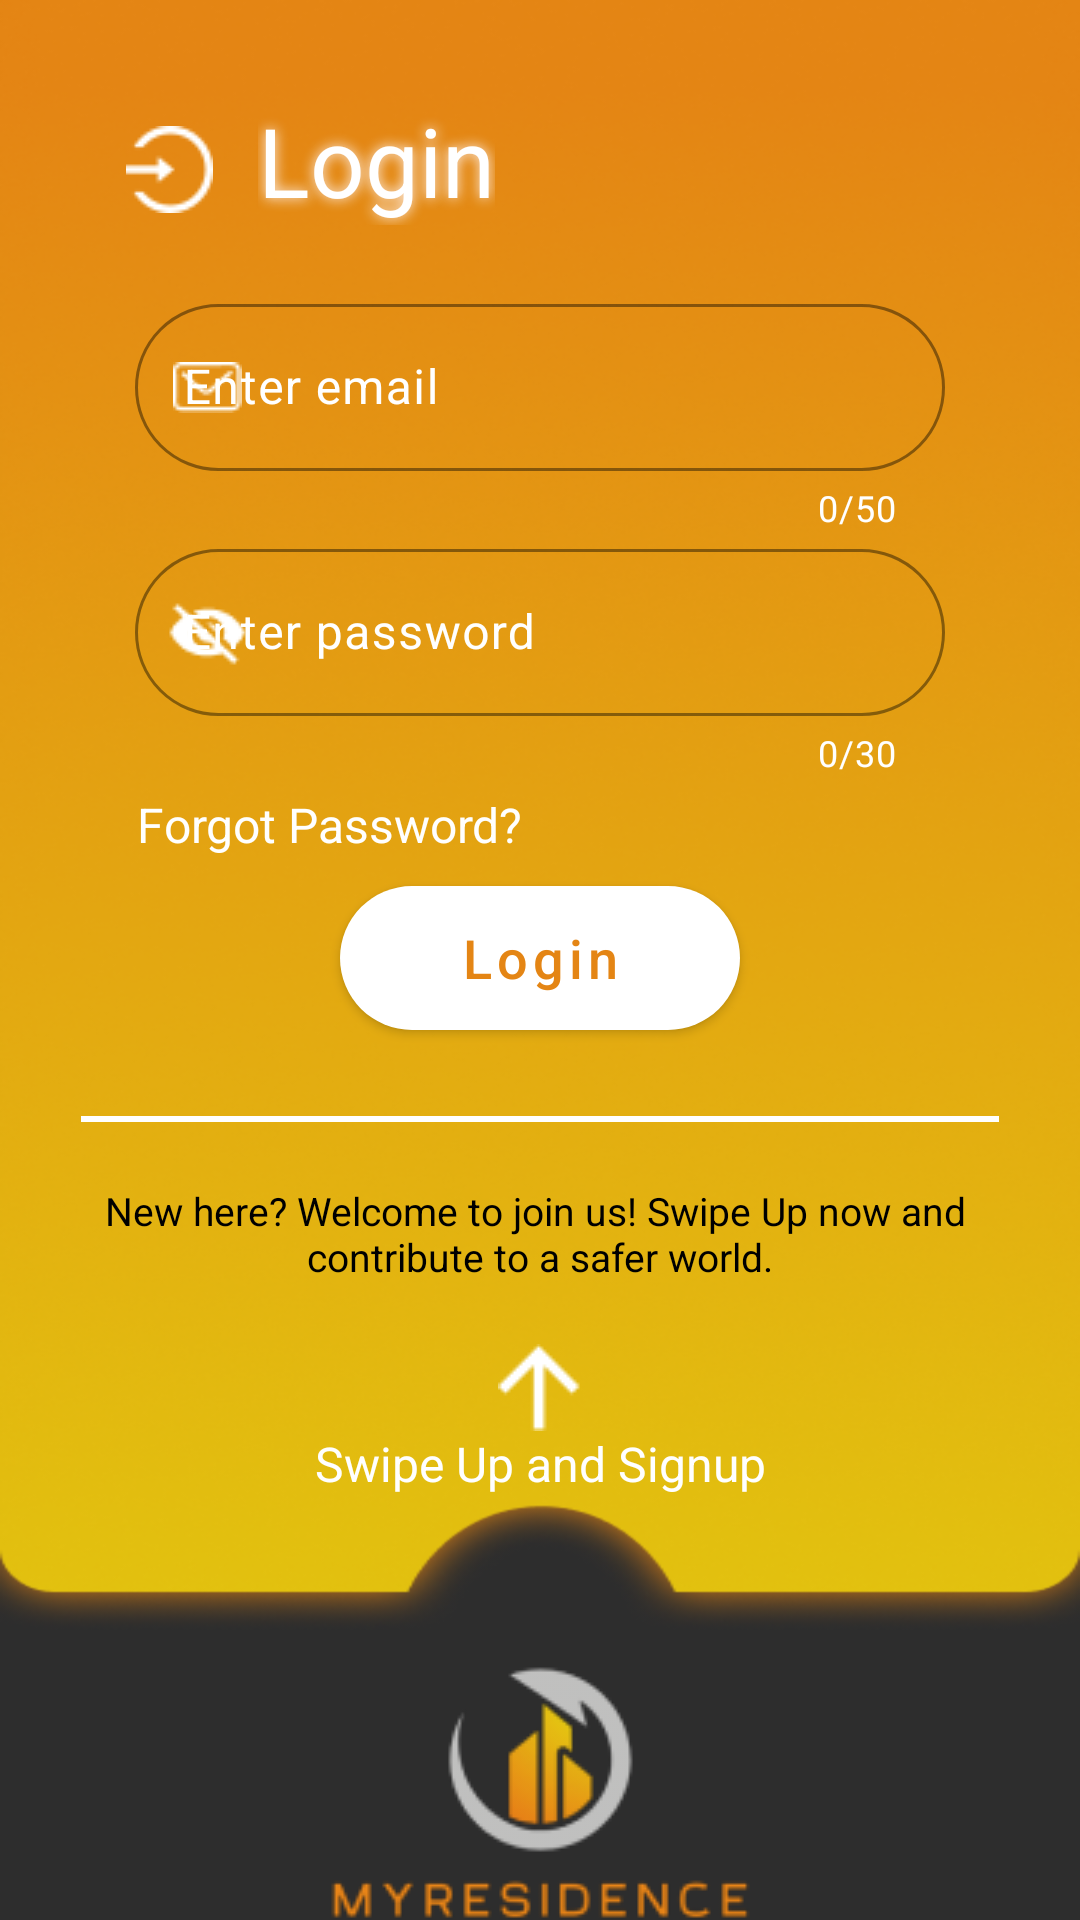

Write the Android layout XML for this screen, with the resource values it uses.
<!-- AndroidManifest.xml: application theme Theme.GoogleMap -->
<!-- res/layout/login.xml -->
<?xml version="1.0" encoding="utf-8"?>
<androidx.constraintlayout.widget.ConstraintLayout
    xmlns:android="http://schemas.android.com/apk/res/android"
    xmlns:app="http://schemas.android.com/apk/res-auto"
    xmlns:tools="http://schemas.android.com/tools"
    android:layout_width="match_parent"
    android:layout_height="match_parent"
    android:background="#2d2d2d">

    <View
        android:id="@+id/background"
        android:layout_width="0dp"
        android:layout_height="0dp"
        android:background="@drawable/login_background"
        app:layout_constraintEnd_toEndOf="parent"
        app:layout_constraintHeight_percent="0.85"
        app:layout_constraintStart_toStartOf="parent"
        app:layout_constraintTop_toTopOf="parent" />



    <androidx.constraintlayout.widget.Guideline
        android:id="@+id/guidelineLogoTop"
        android:layout_width="wrap_content"
        android:layout_height="wrap_content"
        android:orientation="horizontal"
        app:layout_constraintGuide_percent="0.05" />

    <ImageView
        android:id="@+id/login_page_logo"
        android:layout_width="wrap_content"
        android:layout_height="wrap_content"
        android:layout_gravity="center_vertical"
        android:paddingHorizontal="15dp"
        android:paddingVertical="10dp"
        android:src="@drawable/signup_login_icon"
        app:layout_constraintEnd_toEndOf="parent"
        app:layout_constraintStart_toStartOf="parent"
        app:layout_constraintTop_toBottomOf="@id/guidelineLogoTop"
        app:layout_constraintHorizontal_bias="0.09"
        />

    <TextView
        android:layout_width="wrap_content"
        android:layout_height="wrap_content"
        android:layout_gravity="center_vertical"
        android:text="Login"
        android:textAppearance="@style/signup_login_style"
        app:layout_constraintStart_toEndOf="@id/login_page_logo"
        app:layout_constraintTop_toTopOf="@id/login_page_logo" />

    <androidx.constraintlayout.widget.Guideline
        android:id="@+id/guidelineFieldsTop"
        android:layout_width="wrap_content"
        android:layout_height="wrap_content"
        android:orientation="horizontal"
        app:layout_constraintGuide_percent="0.15" />

    <com.google.android.material.textfield.TextInputLayout
        android:id="@+id/outlinedTextField"
        android:layout_width="0dp"
        android:layout_height="wrap_content"
        android:layout_marginBottom="10dp"
        android:paddingHorizontal="45dp"
        android:textColorHint="@color/white"
        app:boxCornerRadiusBottomEnd="30dp"
        app:boxCornerRadiusBottomStart="30dp"
        app:boxCornerRadiusTopEnd="30dp"
        app:boxCornerRadiusTopStart="30dp"
        app:boxStrokeColor="@drawable/border_color_selector"
        app:counterEnabled="true"
        app:counterMaxLength="50"
        app:counterTextColor="@color/white"
        app:hintTextColor="@color/white"
        app:layout_constraintEnd_toEndOf="parent"
        app:layout_constraintStart_toStartOf="parent"
        app:layout_constraintTop_toBottomOf="@id/guidelineFieldsTop"
        app:startIconDrawable="@drawable/email_icon"
        app:startIconTint="@color/white">

        <com.google.android.material.textfield.TextInputEditText
            android:id="@+id/emailInputField"
            android:layout_width="match_parent"
            android:layout_height="wrap_content"
            android:background="@null"
            android:hint="Enter email"
            android:lines="1"
            android:textColor="@color/white" />
    </com.google.android.material.textfield.TextInputLayout>

    <androidx.constraintlayout.widget.Guideline
        android:id="@+id/guidelinePasswordTop"
        android:layout_width="wrap_content"
        android:layout_height="wrap_content"
        android:orientation="horizontal"
        app:layout_constraintGuide_percent="0.27" />

    <com.google.android.material.textfield.TextInputLayout
        android:id="@+id/passwordInputLayout"
        android:layout_width="0dp"
        android:layout_height="wrap_content"
        android:paddingHorizontal="45dp"
        android:paddingVertical="5dp"
        android:textColorHint="@color/white"
        app:boxCornerRadiusBottomEnd="30dp"
        app:boxCornerRadiusBottomStart="30dp"
        app:boxCornerRadiusTopEnd="30dp"
        app:boxCornerRadiusTopStart="30dp"
        app:boxStrokeColor="@drawable/border_color_selector"
        app:counterEnabled="true"
        app:counterMaxLength="30"
        app:counterTextColor="@color/white"
        app:hintTextColor="@color/white"
        app:layout_constraintEnd_toEndOf="parent"
        app:layout_constraintStart_toStartOf="parent"
        app:layout_constraintTop_toBottomOf="@id/guidelinePasswordTop"
        app:startIconCheckable="true"
        app:startIconDrawable="@drawable/eye_close"
        app:startIconTint="@color/white">

        <com.google.android.material.textfield.TextInputEditText
            android:id="@+id/passwordInputField"
            android:layout_width="match_parent"
            android:layout_height="wrap_content"
            android:background="@null"
            android:hint="Enter password"
            android:inputType="textPassword"
            android:textColor="@color/white" />

    </com.google.android.material.textfield.TextInputLayout>



    <TextView
        android:id="@+id/forgot_password_link"
        android:layout_width="wrap_content"
        android:layout_height="wrap_content"
        android:layout_gravity="start"
        android:layout_marginLeft="25dp"
        android:layout_marginBottom="20dp"
        android:clickable="true"
        android:focusable="true"
        android:text="Forgot Password?"
        android:textColor="@color/white"
        android:textSize="16sp"
        app:layout_constraintEnd_toEndOf="parent"
        app:layout_constraintHorizontal_bias="0.1"
        app:layout_constraintStart_toStartOf="parent"
        app:layout_constraintTop_toBottomOf="@id/passwordInputLayout" />

    <androidx.constraintlayout.widget.Guideline
        android:id="@+id/guidelineLoginButtonTop"
        android:layout_width="wrap_content"
        android:layout_height="wrap_content"
        android:orientation="horizontal"
        app:layout_constraintGuide_percent="0.43" />


    <Button
        android:id="@+id/loginButton"
        style="@style/Widget.MaterialComponents.Button.Icon"
        android:layout_width="wrap_content"
        android:layout_height="wrap_content"
        android:layout_gravity="center"
        android:layout_marginTop="20dp"
        android:layout_marginBottom="20dp"
        android:background="@drawable/round_button"
        android:paddingHorizontal="40dp"
        android:paddingVertical="5dp"
        android:text="Login"
        android:textAllCaps="false"
        android:textColor="#E48514"
        android:textSize="18dp"
        app:backgroundTint="@null"
        app:layout_constraintEnd_toEndOf="parent"
        app:layout_constraintStart_toStartOf="parent"
        app:layout_constraintTop_toBottomOf="@id/guidelineLoginButtonTop" />

    <androidx.constraintlayout.widget.Guideline
        android:id="@+id/guidelineDividerTop"
        android:layout_width="wrap_content"
        android:layout_height="wrap_content"
        android:orientation="horizontal"
        app:layout_constraintGuide_percent="0.55" />

    <View
        android:id="@+id/divider"
        android:layout_width="0dp"
        android:layout_height="2dp"
        android:layout_marginTop="20dp"
        android:layout_marginBottom="10dp"
        android:background="#FFFFFF"
        app:layout_constraintEnd_toEndOf="parent"
        app:layout_constraintStart_toStartOf="parent"
        app:layout_constraintTop_toBottomOf="@id/guidelineDividerTop"
        app:layout_constraintWidth_percent="0.85" />

    <ImageView
        android:layout_width="wrap_content"
        android:layout_height="wrap_content"
        android:background="@drawable/logo"
        app:layout_constraintEnd_toEndOf="parent"
        app:layout_constraintHorizontal_bias="0.5"
        app:layout_constraintStart_toStartOf="parent"
        app:layout_constraintTop_toBottomOf="@id/background"
        app:layout_constraintVertical_bias="0.5" />

    <androidx.constraintlayout.widget.Guideline
        android:id="@+id/guidelineDescriptionTop"
        android:layout_width="wrap_content"
        android:layout_height="wrap_content"
        android:orientation="horizontal"
        app:layout_constraintGuide_percent="0.57" />

    <TextView
        android:id="@+id/login_description"
        android:layout_width="wrap_content"
        android:layout_height="wrap_content"
        android:layout_gravity="center"
        android:layout_marginTop="30dp"
        android:layout_marginBottom="30dp"
        android:text="@string/login_description"
        android:textAlignment="center"
        android:textColor="#000000"
        android:textSize="13dp"
        app:layout_constraintEnd_toEndOf="parent"
        app:layout_constraintStart_toStartOf="parent"
        app:layout_constraintTop_toBottomOf="@id/guidelineDescriptionTop" />

    <androidx.constraintlayout.widget.Guideline
        android:id="@+id/guidelineSwipeUpTop"
        android:layout_width="wrap_content"
        android:layout_height="wrap_content"
        android:orientation="horizontal"
        app:layout_constraintGuide_percent="0.70" />

    <ImageView
        android:id="@+id/upward_arrow"
        android:layout_width="wrap_content"
        android:layout_height="wrap_content"
        android:layout_gravity="center"
        android:background="@drawable/upward_arrow"
        app:layout_constraintEnd_toEndOf="parent"
        app:layout_constraintStart_toStartOf="parent"
        app:layout_constraintTop_toBottomOf="@id/guidelineSwipeUpTop" />

    <TextView
        android:layout_width="wrap_content"
        android:layout_height="wrap_content"
        android:layout_gravity="center"
        android:text="Swipe Up and Signup"
        android:textColor="@color/white"
        android:textSize="16dp"
        app:layout_constraintEnd_toEndOf="parent"
        app:layout_constraintStart_toStartOf="parent"
        app:layout_constraintTop_toBottomOf="@id/upward_arrow" />

</androidx.constraintlayout.widget.ConstraintLayout>
<!-- resources referenced by this layout -->
<resources>
  <!-- drawable email_icon: png bitmap (drawable, 412 bytes) -->
  <!-- drawable eye_close: png bitmap (drawable, 411 bytes) -->
  <!-- drawable login_background: png bitmap (drawable, 170287 bytes) -->
  <!-- drawable logo: png bitmap (drawable, 8342 bytes) -->
  <!-- drawable round_button (drawable) -->
  <?xml version="1.0" encoding="utf-8"?>
  <shape xmlns:android="http://schemas.android.com/apk/res/android">
      <solid android:color="#ffffff" /> 
      <corners android:radius="100dp" /> 
  </shape>
  <!-- drawable signup_login_icon: png bitmap (drawable, 660 bytes) -->
  <!-- drawable upward_arrow: png bitmap (drawable, 300 bytes) -->
  <string name="login_description">New here? Welcome to join us! Swipe Up now and \ncontribute to a safer world.</string>
  <style name="signup_login_style">
          <item name="android:textSize">32sp</item>
          <item name="android:textColor">#FFFFFF</item>
          <item name="android:shadowColor">#FFF6F6</item>
          <item name="android:shadowDx">0</item>
          <item name="android:shadowDy">0</item>
          <item name="android:shadowRadius">10</item>
      </style>
  <style name="Theme.GoogleMap" parent="Base.Theme.GoogleMap" />
  <style name="Base.Theme.GoogleMap" parent="Theme.Material3.DayNight.NoActionBar">
          
          
          <item name="colorPrimary">@color/lavender</item>
      </style>
  <!-- not gathered from this repository: default colours our renderer supplied (Android Studio template values) -->
  <color name="white">#FFFFFFFF</color>
</resources>
